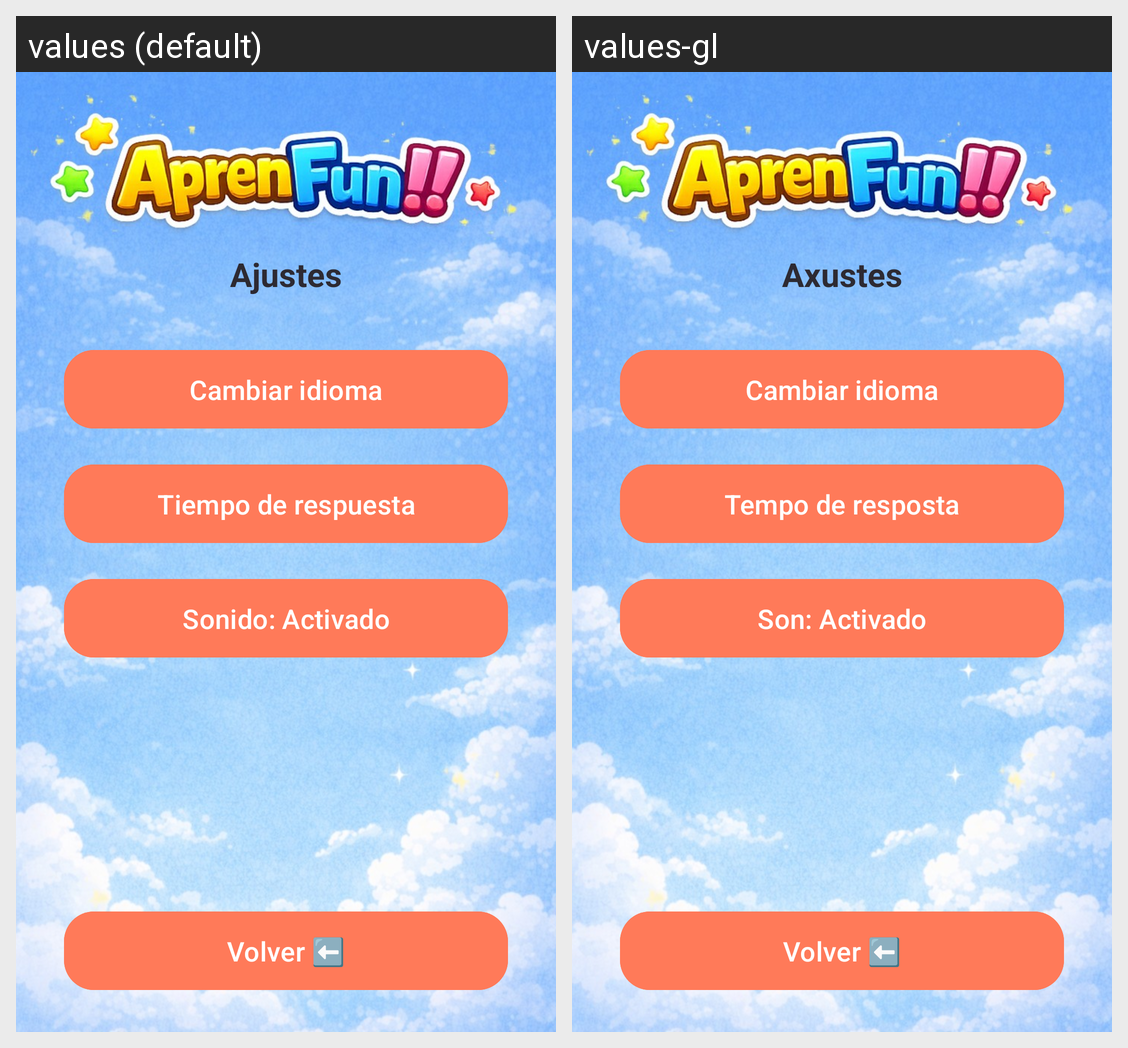

For this localized Android screen grid, give each drawn string resource with its value in every locale shown.
Android screen res/layout/activity_settings.xml rendered under 2 locales, left to right: values (default), values-gl. Device: Nexus 5 (rendered at 1080×1920; each locale shown at half size, 540×960, under a caption strip naming it); theme Theme.AprendemosLaVida.
Strings drawn on this screen, with the default value and each locale's value (text and hints the layout hard-codes, and strings that could not be matched under every locale, appear in the picture but are not listed):

settings_title
  values: Ajustes
  values-gl: Axustes

change_language
  values: Cambiar idioma
  values-gl: Cambiar idioma

question_time_button_placeholder
  values: Tiempo de respuesta
  values-gl: Tempo de resposta

sound_toggle_on
  values: Sonido: Activado
  values-gl: Son: Activado

back_button
  values: Volver ⬅️
  values-gl: Volver ⬅️
